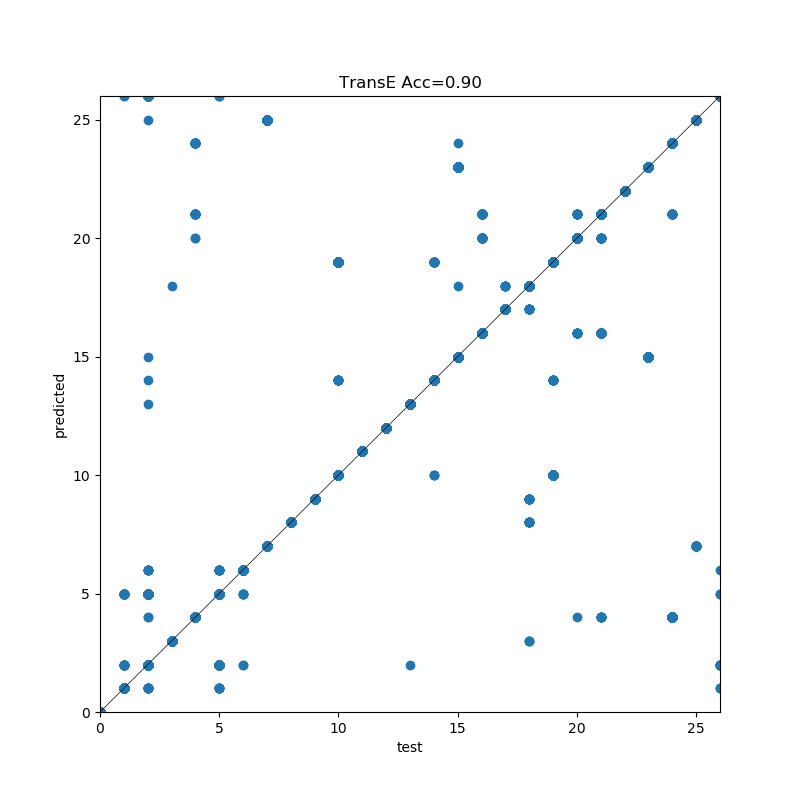

The file beside this chart, header and first rows:
, precision, recall, f1-score, support
0, 1.0, 1.0, 1.0, 1394
1, 0.9824, 0.9551, 0.9685, 1402
2, 0.8722, 0.7817, 0.8245, 1388
3, 0.9881, 0.996, 0.9921, 251.0
4, 0.9029, 0.9588, 0.93, 1407
5, 0.8037, 0.8884, 0.8439, 1129
6, 0.9704, 0.9889, 0.9796, 630.0
7, 0.9654, 0.7819, 0.864, 1426
8, 0.9897, 1.0, 0.9948, 1052
9, 0.9712, 1.0, 0.9854, 506.0
10, 0.8623, 0.8404, 0.8512, 1021
11, 1.0, 1.0, 1.0, 1363
12, 1.0, 1.0, 1.0, 1366
13, 0.9993, 0.9993, 0.9993, 1431
14, 0.9794, 0.975, 0.9772, 1362
15, 0.5599, 0.525, 0.5419, 1379
16, 0.8801, 0.8507, 0.8651, 690.0
17, 0.9922, 0.9957, 0.9939, 1402
18, 0.9942, 0.9717, 0.9828, 1412
19, 0.7756, 0.8085, 0.7917, 778.0
20, 0.8683, 0.9441, 0.9046, 447.0
21, 0.8161, 0.8462, 0.8309, 598.0
22, 1.0, 1.0, 1.0, 1034
23, 0.5751, 0.6088, 0.5915, 1452
24, 0.9734, 0.8885, 0.929, 1399
25, 0.6663, 0.9397, 0.7797, 663.0
26, 0.9332, 0.969, 0.9507, 1225
accuracy, 0.9007, 0.9007, 0.9007, 0.9007
macro avg, 0.9008, 0.9079, 0.9027, 29607
weighted avg, 0.9042, 0.9007, 0.901, 29607
